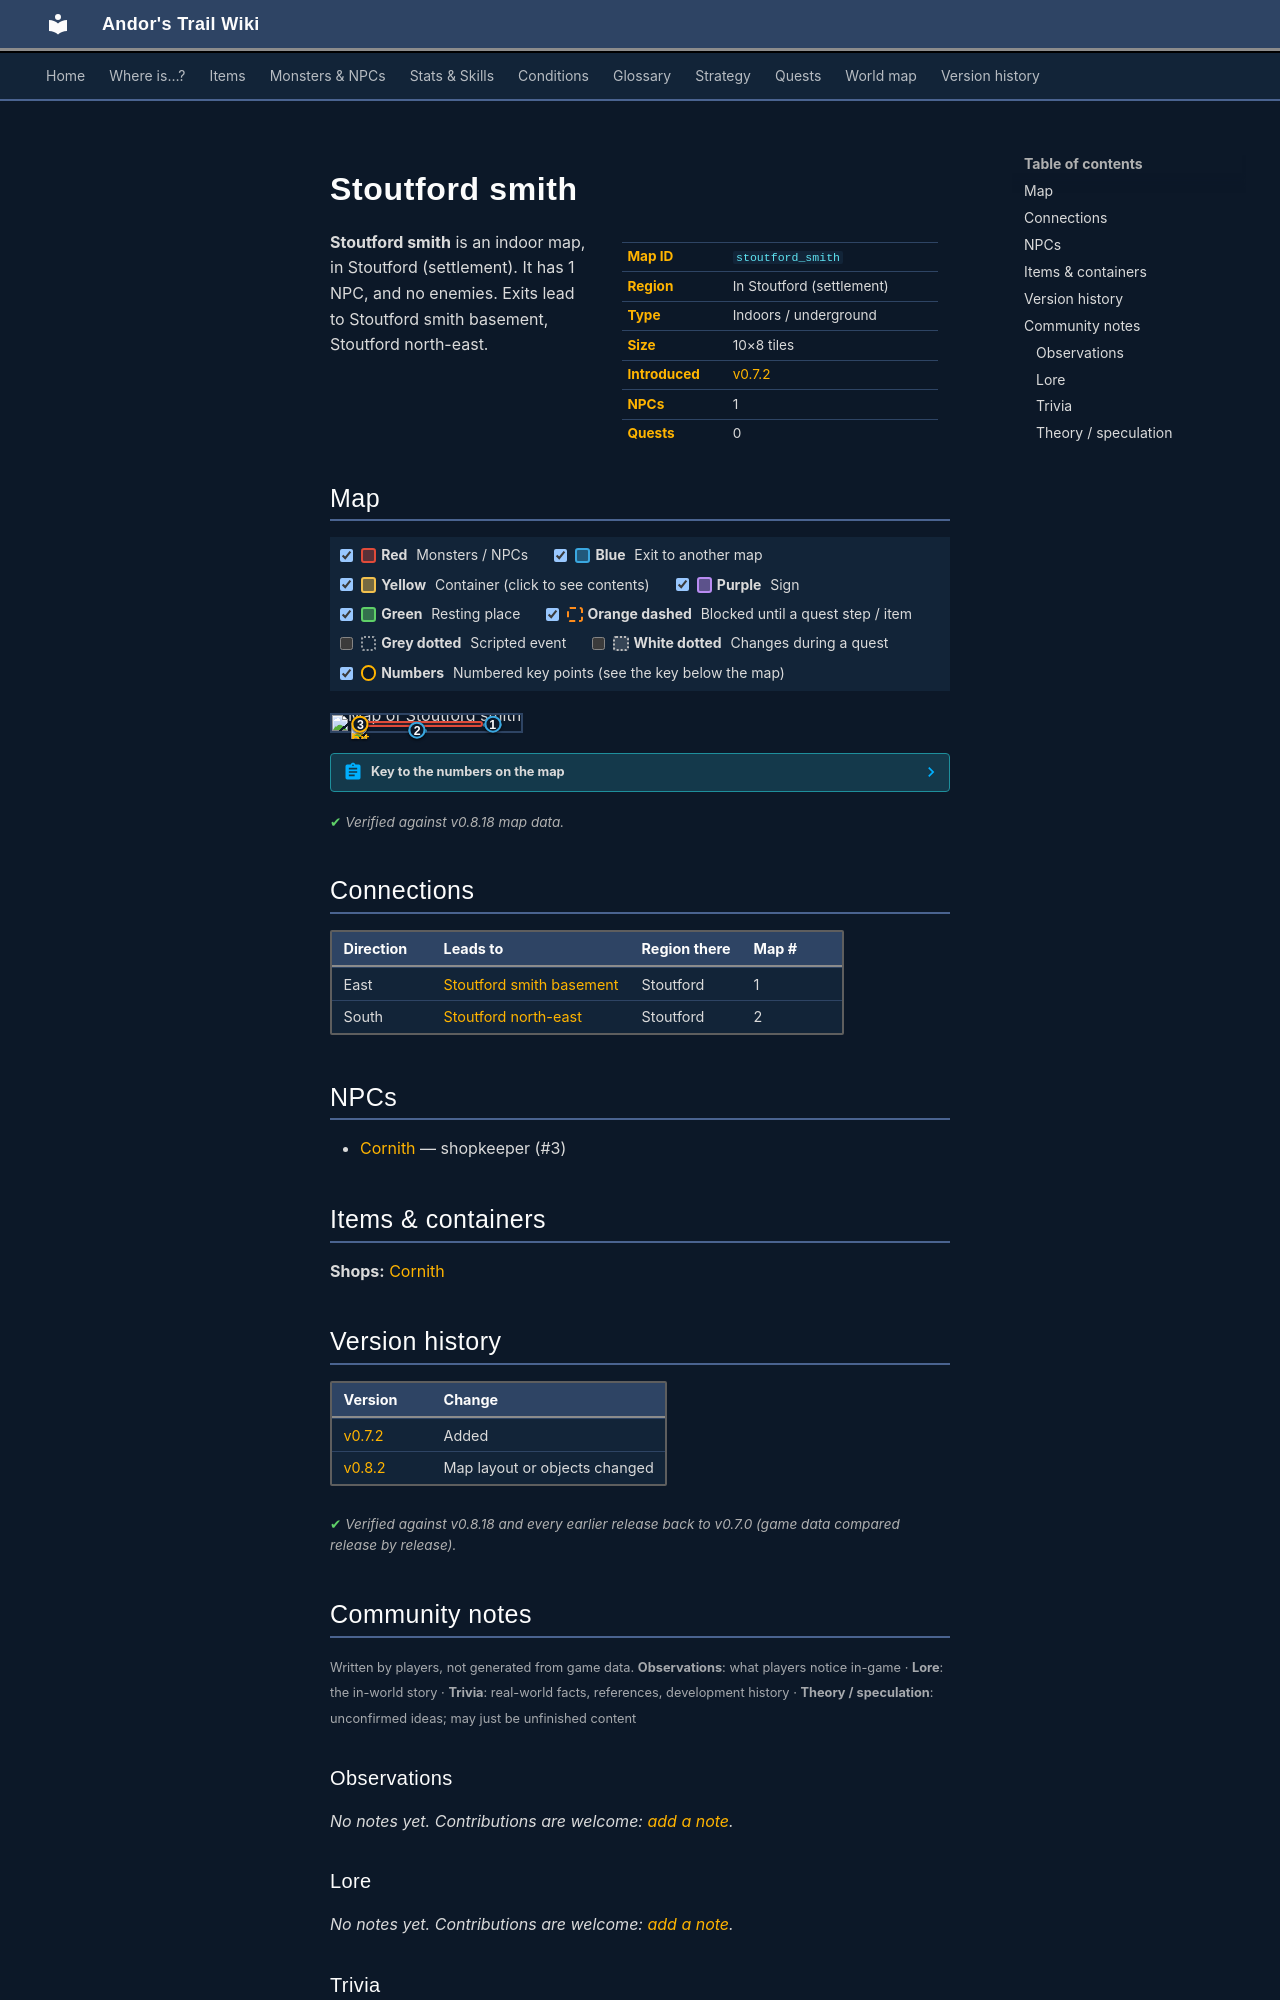

repository: asdfghjkl628/Andor-s-Trail-Wikiiii · page: maps/stoutford_smith/index.html · generator: mkdocs

---
description: "Stoutford smith is an indoor location in Andor's Trail, in Stoutford (settlement). NPCs: Cornith. Exits to Stoutford smith basement, Stoutford north-east."
---

# Stoutford smith

<div class="infobox" markdown>

| | |
|---|---|
| **Map ID** | `stoutford_smith` |
| **Region** | In Stoutford (settlement) |
| **Type** | Indoors / underground |
| **Size** | 10×8 tiles |
| **Introduced** | [v0.7.2](../versions/0.7.2.md) |
| **NPCs** | 1 |
| **Quests** | 0 |

</div>

**Stoutford smith** is an indoor map, in Stoutford (settlement). It has 1 NPC, and no enemies. Exits lead to Stoutford smith basement, Stoutford north-east.

## Map

<div class="map-legend" markdown="0"><label class="lg"><input type="checkbox" data-t="spawn" checked><span class="sw sw-spawn"></span><b>Red</b>&nbsp;Monsters / NPCs</label><label class="lg"><input type="checkbox" data-t="mapchange" checked><span class="sw sw-mapchange"></span><b>Blue</b>&nbsp;Exit to another map</label><label class="lg"><input type="checkbox" data-t="container" checked><span class="sw sw-container"></span><b>Yellow</b>&nbsp;Container (click to see contents)</label><label class="lg"><input type="checkbox" data-t="sign" checked><span class="sw sw-sign"></span><b>Purple</b>&nbsp;Sign</label><label class="lg"><input type="checkbox" data-t="rest" checked><span class="sw sw-rest"></span><b>Green</b>&nbsp;Resting place</label><label class="lg"><input type="checkbox" data-t="key" checked><span class="sw sw-key"></span><b>Orange dashed</b>&nbsp;Blocked until a quest step / item</label><label class="lg"><input type="checkbox" data-t="script"><span class="sw sw-script"></span><b>Grey dotted</b>&nbsp;Scripted event</label><label class="lg"><input type="checkbox" data-t="replace"><span class="sw sw-replace"></span><b>White dotted</b>&nbsp;Changes during a quest</label><label class="lg"><input type="checkbox" data-t="pin" checked><span class="sw sw-pin"></span><b>Numbers</b>&nbsp;Numbered key points (see the key below the map)</label></div>

<div class="map-wrap hide-script hide-replace" markdown="0"><img src="../../assets/maps/stoutford_smith.webp" alt="Map of Stoutford smith" width="320" height="256" loading="lazy"><a id="place-entrance" class="mo mo-mapchange" href="../stoutford_ne/#place-smith" title="Exit to Stoutford north-east" style="left:40.000%;top:87.500%;width:10.000%;height:12.500%"></a><a id="place-down" class="mo mo-mapchange" href="../stoutford_smith_basement/#place-up" title="Exit to Stoutford smith basement" style="left:80.000%;top:50.000%;width:10.000%;height:12.500%"></a><span class="mo mo-spawn" title="Spawns: Cornith" style="left:10.000%;top:37.500%;width:70.000%;height:37.500%"></span><a class="mob" href="../../monsters/stoutford_smith/" title="Cornith" style="left:10.000%;top:50.000%;width:10.000%;height:12.500%"><img src="../../assets/icons/monsters/monsters_ld1_29.png" alt="Cornith"></a><a class="pin pin-exit" href="#key-1" style="left:85.000%;top:56.250%" title="Exit (east): to [Stoutford smith basement](stoutford_smith_basement.md)">1</a><a class="pin pin-exit" href="#key-2" style="left:45.000%;top:93.750%" title="Exit (south): to [Stoutford north-east](stoutford_ne.md)">2</a><a id="pin-npc-stoutford_smith" class="pin pin-npc" href="#key-3" style="left:15.000%;top:56.250%" title="[Cornith](../../monsters/stoutford_smith.md): shopkeeper">3</a></div>

??? abstract "Key to the numbers on the map"

    | # | What | Details |
    |---|---|---|
    | <span id="key-1"></span>1 | Exit (east) | to [Stoutford smith basement](stoutford_smith_basement.md) |
    | <span id="key-2"></span>2 | Exit (south) | to [Stoutford north-east](stoutford_ne.md) |
    | <span id="key-3"></span>3 | [Cornith](../monsters/stoutford_smith.md) | shopkeeper |


<p class="verified">Verified against v0.8.18 map data.</p>

## Connections

| Direction | Leads to | Region there | Map # |
|---|---|---|---|
| East | [Stoutford smith basement](stoutford_smith_basement.md) | Stoutford | 1 |
| South | [Stoutford north-east](stoutford_ne.md) | Stoutford | 2 |

## NPCs

- [Cornith](../monsters/stoutford_smith.md) — shopkeeper (#3)

## Items & containers

**Shops:** [Cornith](../monsters/stoutford_smith.md)


## Version history

| Version | Change |
|---|---|
| [v0.7.2](../versions/0.7.2.md) | Added |
| [v0.8.2](../versions/0.8.2.md) | Map layout or objects changed |

<p class="verified">Verified against v0.8.18 and every earlier release back to v0.7.0 (game data compared release by release).</p>


## Community notes

<small>Written by players, not generated from game data. **Observations**: what players notice in-game · **Lore**: the in-world story · **Trivia**: real-world facts, references, development history · **Theory / speculation**: unconfirmed ideas; may just be unfinished content</small>

### Observations

*No notes yet. Contributions are welcome: [add a note](https://github.com/asdfghjkl628/Andor-s-Trail-Wikiiii/new/main/notes/maps?filename=stoutford_smith.md&value=%23%23%20Observations%0A%0A%3C%21--%20what%20players%20notice%20in-game%20--%3E%0A%0A%23%23%20Lore%0A%0A%3C%21--%20the%20in-world%20story%20--%3E%0A%0A%23%23%20Trivia%0A%0A%3C%21--%20real-world%20facts%2C%20references%2C%20development%20history%20--%3E%0A%0A%23%23%20Theory%20/%20speculation%0A%0A%3C%21--%20unconfirmed%20ideas%3B%20may%20just%20be%20unfinished%20content%20--%3E%0A).*

### Lore

*No notes yet. Contributions are welcome: [add a note](https://github.com/asdfghjkl628/Andor-s-Trail-Wikiiii/new/main/notes/maps?filename=stoutford_smith.md&value=%23%23%20Observations%0A%0A%3C%21--%20what%20players%20notice%20in-game%20--%3E%0A%0A%23%23%20Lore%0A%0A%3C%21--%20the%20in-world%20story%20--%3E%0A%0A%23%23%20Trivia%0A%0A%3C%21--%20real-world%20facts%2C%20references%2C%20development%20history%20--%3E%0A%0A%23%23%20Theory%20/%20speculation%0A%0A%3C%21--%20unconfirmed%20ideas%3B%20may%20just%20be%20unfinished%20content%20--%3E%0A).*

### Trivia

*No notes yet. Contributions are welcome: [add a note](https://github.com/asdfghjkl628/Andor-s-Trail-Wikiiii/new/main/notes/maps?filename=stoutford_smith.md&value=%23%23%20Observations%0A%0A%3C%21--%20what%20players%20notice%20in-game%20--%3E%0A%0A%23%23%20Lore%0A%0A%3C%21--%20the%20in-world%20story%20--%3E%0A%0A%23%23%20Trivia%0A%0A%3C%21--%20real-world%20facts%2C%20references%2C%20development%20history%20--%3E%0A%0A%23%23%20Theory%20/%20speculation%0A%0A%3C%21--%20unconfirmed%20ideas%3B%20may%20just%20be%20unfinished%20content%20--%3E%0A).*
